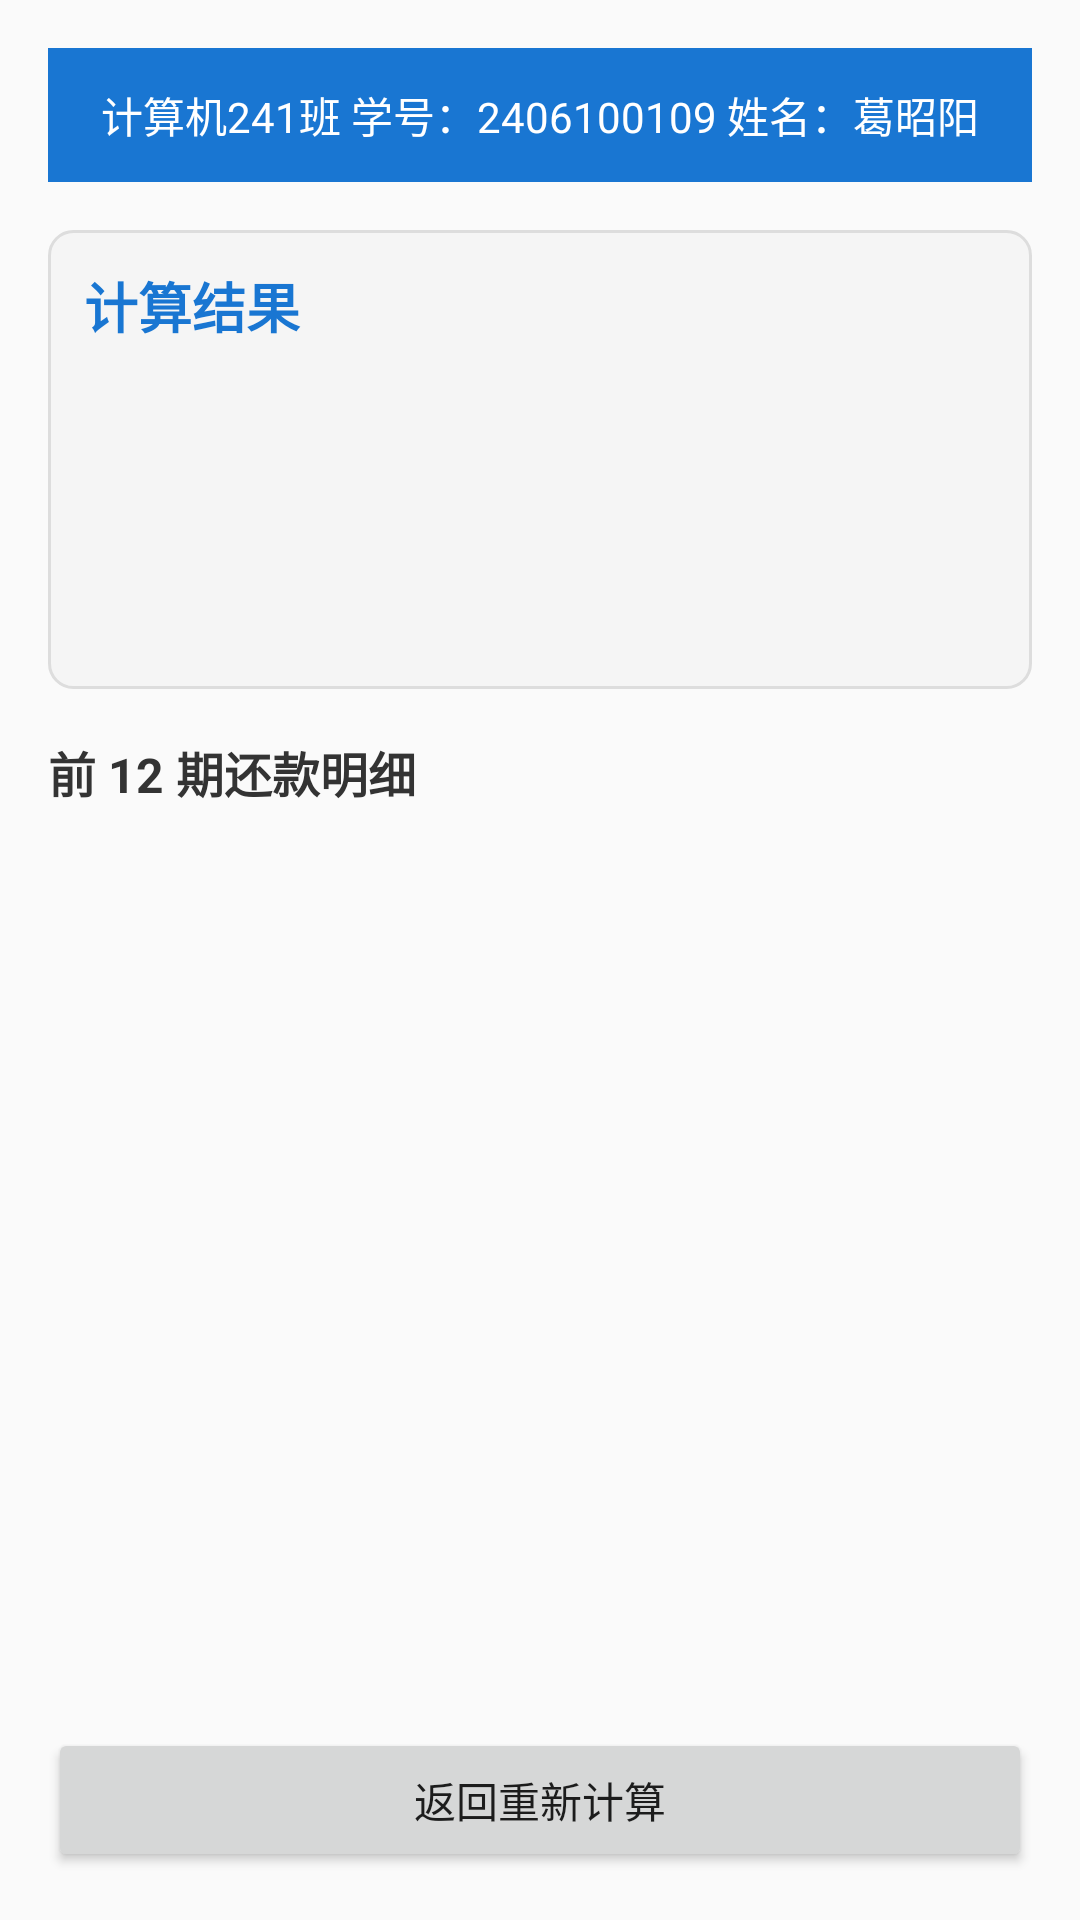

Write the Android layout XML for this screen, with the resource values it uses.
<!-- AndroidManifest.xml: application theme Theme.MortgageCalculator -->
<!-- res/layout/activity_result.xml -->
<?xml version="1.0" encoding="utf-8"?>
<LinearLayout xmlns:android="http://schemas.android.com/apk/res/android"
    android:layout_width="match_parent"
    android:layout_height="match_parent"
    android:orientation="vertical"
    android:padding="16dp">

    
    <TextView
        android:layout_width="match_parent"
        android:layout_height="wrap_content"
        android:text="@string/student_info"
        android:textSize="14sp"
        android:textColor="#FFFFFF"
        android:background="#1976D2"
        android:padding="12dp"
        android:gravity="center"
        android:layout_marginBottom="16dp" />

    
    <LinearLayout
        android:layout_width="match_parent"
        android:layout_height="wrap_content"
        android:orientation="vertical"
        android:background="@drawable/card_bg"
        android:layout_marginBottom="16dp">

        <TextView
            android:id="@+id/tvSummaryTitle"
            android:layout_width="match_parent"
            android:layout_height="wrap_content"
            android:text="计算结果"
            android:textSize="18sp"
            android:textStyle="bold"
            android:textColor="#1976D2"
            android:layout_marginBottom="8dp" />

        <TextView
            android:id="@+id/tvMonthlyPayment"
            android:layout_width="match_parent"
            android:layout_height="wrap_content"
            android:textSize="24sp"
            android:textStyle="bold"
            android:textColor="#E65100"
            android:layout_marginBottom="4dp" />

        <TextView
            android:id="@+id/tvTotalInterest"
            android:layout_width="match_parent"
            android:layout_height="wrap_content"
            android:textSize="14sp"
            android:textColor="#555" />

        <TextView
            android:id="@+id/tvTotalPayment"
            android:layout_width="match_parent"
            android:layout_height="wrap_content"
            android:textSize="14sp"
            android:textColor="#555" />

        <TextView
            android:id="@+id/tvMethod"
            android:layout_width="match_parent"
            android:layout_height="wrap_content"
            android:textSize="12sp"
            android:textColor="#888"
            android:layout_marginTop="4dp" />
    </LinearLayout>

    
    <TextView
        android:id="@+id/tvDetailTitle"
        android:layout_width="match_parent"
        android:layout_height="wrap_content"
        android:text="前 12 期还款明细"
        android:textSize="16sp"
        android:textStyle="bold"
        android:textColor="#333"
        android:layout_marginBottom="8dp" />

    
    <ListView
        android:id="@+id/lvSchedule"
        android:layout_width="match_parent"
        android:layout_height="0dp"
        android:layout_weight="1"
        android:divider="#EEEEEE"
        android:dividerHeight="1dp" />

    
    <Button
        android:id="@+id/btnBack"
        android:layout_width="match_parent"
        android:layout_height="wrap_content"
        android:text="返回重新计算"
        android:textSize="14sp"
        android:layout_marginTop="12dp" />

</LinearLayout>
<!-- resources referenced by this layout -->
<resources>
  <!-- drawable card_bg (drawable) -->
  <?xml version="1.0" encoding="utf-8"?>
  <shape xmlns:android="http://schemas.android.com/apk/res/android"
      android:shape="rectangle">
      <solid android:color="#F5F5F5" />
      <stroke android:width="1dp" android:color="#DDDDDD" />
      <corners android:radius="8dp" />
      <padding
          android:left="12dp"
          android:top="12dp"
          android:right="12dp"
          android:bottom="12dp" />
  </shape>
  <string name="student_info">计算机241班  学号：2406100109  姓名：葛昭阳</string>
  <style name="Theme.MortgageCalculator" parent="Theme.AppCompat.DayNight.NoActionBar">
          <item name="colorPrimary">#1976D2</item>
          <item name="colorPrimaryDark">#0D47A1</item>
          <item name="colorAccent">#FF6F00</item>
      </style>
</resources>
